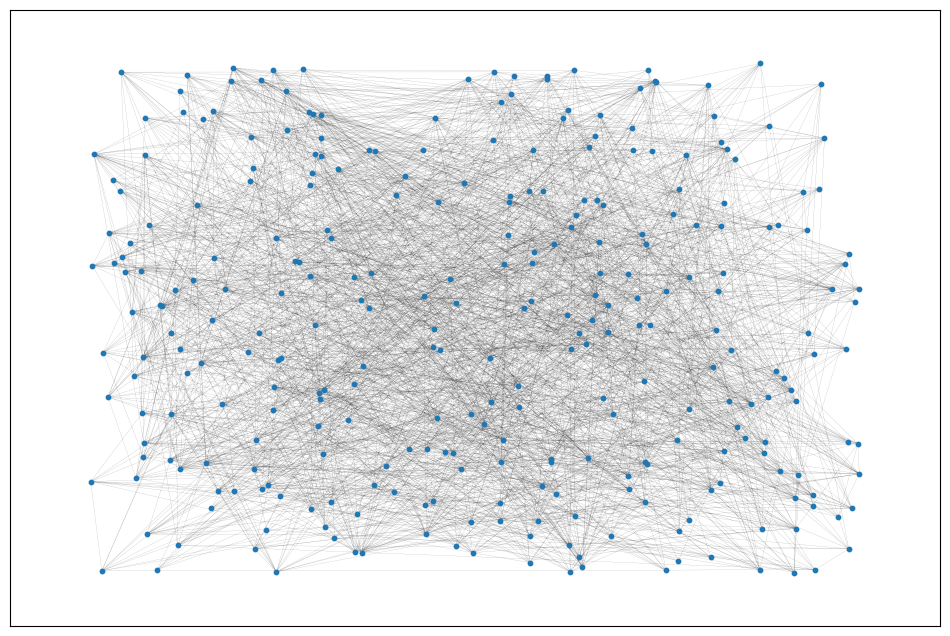

Reproduce this figure in Python. (Note: this script raises an exception after producing the figure.)
# coding:utf-8
"""
create on Feb 24, 2020 By Wenyan YU

Function:

注释forceAtlas2算法(https://bazaar.launchpad.net/~mwshinn/forceatlas2-python/trunk/files/head:/forceatlas2)
并在此基础上形成3D版的网络布局算法
NOTES: Currently, this only works for unweighted, undirected graphs. //仅适用于未加权的无向图
Copyright 2016 Max Shinn <mws41@cam.ac.uk>
Gephi版：https://github.com/gephi/gephi/blob/master/modules/LayoutPlugin/src/main/java/org/gephi/layout/plugin/forceAtlas2/ForceAtlas2.java

新版本：需要调通forceAtlas2算法，并能够在此基础上做相应的改进和推广

"""
from math import sqrt
import numpy
import random
import matplotlib.pyplot as plt
import networkx


# 定义点的数据结构
class Node:
    def __init__(self):
        self.mass = 0  # 点的质量
        self.old_dx = 0  # 点的原x坐标
        self.old_dy = 0  # 点的原y坐标
        self.dx = 0
        self.dy = 0
        self.x = 0
        self.y = 0


# 定义边的数据结构
class Edge:
    def __init__(self):
        self.node1 = -1
        self.node2 = -1
        self.weight = 0


# 计算两点间斥力
def linRepulsion(n1, n2, coefficient=0):
    xDist = n1.x - n2.x
    yDist = n1.y - n2.y
    distance2 = xDist * xDist + yDist * yDist   # 计算两点间距离的平方

    if distance2 > 0:
        factor = coefficient * n1.mass * n2.mass / distance2  # 计算斥力因子
        """
        根据斥力因子计算两点新的位置坐标（x1, y1）、(x2, y2)
        """
        n1.dx += xDist * factor
        n1.dy += yDist * factor
        n2.dx -= xDist * factor
        n2.dy -= yDist * factor


# 计算重力
def linGravity(n, g, coefficient=0):
    xDist = n.x
    yDist = n.y
    distance = sqrt(xDist * xDist + yDist * yDist)  # 计算点离圆心的距离

    if distance > 0:
        factor = coefficient * n.mass * g / distance  # 计算重力因子
        """
        根据重力因子更新点的坐标(x, y)
        """
        n.dx -= xDist * factor
        n.dy -= yDist * factor


# 计算强重力
def strongGravity(n, g, coefficient=0):
    xDist = n.x
    yDist = n.y

    if xDist != 0 and yDist != 0:
        factor = coefficient * n.mass * g  # 计算强重力因子，重力的大小不随点离圆心距离的变大而变小
        """
        根据强重力因子更新点的坐标(x, y)
        """
        n.dx -= xDist * factor
        n.dy -= yDist * factor


# 计算两点间的引力
def linAttraction(n1, n2, e, coefficient=0):
    xDist = n1.x - n2.x
    yDist = n1.y - n2.y
    factor = -coefficient * e  # 计算引力因子(负号，表示向对方方向移动)
    """
    根据引力因子更新两点的坐标(x1, y1)、(x2, y2)
    """
    n1.dx += xDist * factor
    n1.dy += yDist * factor
    n2.dx -= xDist * factor
    n2.dy -= yDist * factor


# 斥力迭代
def apply_repulsion(nodes, coefficient):
    for i in range(0, len(nodes)):
        for j in range(0, i):
            linRepulsion(nodes[i], nodes[j], coefficient)


# 重力迭代
def apply_gravity(nodes, gravity, scalingRatio, useStrongGravity=False):
    if not useStrongGravity:
        for i in range(0, len(nodes)):
            linGravity(nodes[i], gravity / scalingRatio, scalingRatio)
    else:
        for i in range(0, len(nodes)):
            strongGravity(nodes[i], gravity / scalingRatio, scalingRatio)


# 引力迭代
def apply_attraction(nodes, edges, coefficient, edgeWeightInfluence):
    # Optimization, since usually edgeWeightInfluence is 0 or 1, and pow is slow
    if edgeWeightInfluence == 0:
        for edge in edges:
            linAttraction(nodes[edge.node1], nodes[edge.node2], 1, coefficient)
    elif edgeWeightInfluence == 1:
        for edge in edges:
            linAttraction(nodes[edge.node1], nodes[edge.node2], edge.weight, coefficient)
    else:
        for edge in edges:
            linAttraction(nodes[edge.node1], nodes[edge.node2], pow(edge.weight, edgeWeightInfluence), coefficient)


# forceatlas2算法主体部分
def forceatlas2(
                G,  # 一个由2D numpy ndarrary格式化的图
                pos=None,  # 初始化位置的数组
                niter=100,  # 主体程序循环迭代的次数niter

                # Behavior alternatives
                outboundAttractionDistribution=False,  # "Dissuade hubs" # NOT (fully) IMPLEMENTED
                linLogMode=False,  # NOT IMPLEMENTED
                adjustSizes=False,  # "Prevent overlap" # NOT IMPLEMENTED
                edgeWeightInfluence=0,

                # Performance
                jitterTolerance=1.0,  # "Tolerance"
                barnesHutOptimize=False,  # NOT IMPLEMENTED
                barnesHutTheta=1.2,  # NOT IMPLEMENTED

                # Tuning
                scalingRatio=2.0,
                strongGravityMode=False,
                gravity=1.0
            ):
    # 参数检验
    assert isinstance(G, numpy.ndarray), "G is not a numpy ndarray"
    assert G.shape == (G.shape[0], G.shape[0]), "G is not 2D square"
    assert numpy.all(G.T == G), "G is not symmetric.  Currently only undirected graphs are supported"  # 目前支持无向图
    assert isinstance(pos, numpy.ndarray) or (pos is None), "Invalid node positions"
    assert outboundAttractionDistribution == linLogMode == adjustSizes == barnesHutOptimize == False, "You selected a feature that has not been implemented yet..."

    # forceAtlas2布局算法的初始化
    speed = 1 
    speedEfficiency = 1

    # 初始化点的数据结构
    nodes = []
    for i in range(0, G.shape[0]):
        n = Node()
        n.mass = 1 + numpy.sum(G[i])
        n.old_dx = 0
        n.old_dy = 0
        n.dx = 0
        n.dy = 0
        if pos is None:
            n.x = random.random()
            n.y = random.random()
        else:
            n.x = pos[i][0]
            n.y = pos[i][1]
        nodes.append(n)

    # 初始化边的数据结构
    edges = []
    es = numpy.asarray(G.nonzero()).T
    for e in es:  # 循环边
        if e[1] <= e[0]:
            continue  # 避免重复边
        edge = Edge()
        edge.node1 = e[0]  # 第一个点在nodes的index
        edge.node2 = e[1]  # 第二个点在nodes的index
        edge.weight = G[tuple(e)]
        edges.append(edge)

    # 主循环开始
    for _i in range(0, niter):
        for n in nodes:
            n.old_dx = n.dx
            n.old_dy = n.dy
            n.dx = 0
            n.dy = 0
    
        # Barnes Hut优化步骤
        if outboundAttractionDistribution:
            outboundAttCompensation = numpy.mean([n.mass for n in nodes])

        apply_repulsion(nodes, scalingRatio)  # 斥力作用
        apply_gravity(nodes, gravity, scalingRatio, useStrongGravity=strongGravityMode)  # 重力作用
        apply_attraction(nodes, edges, 1.0, edgeWeightInfluence)  # 引力作用

        # 自动调整速度
        totalSwinging = 0.0  # 有多少不规则的运动
        totalEffectiveTraction = 0.0  # 有多少有效的运动
        for n in nodes:
            swinging = sqrt((n.old_dx - n.dx)*(n.old_dx - n.dx) + (n.old_dy - n.dy)*(n.old_dy - n.dy))
            totalSwinging += n.mass * swinging
            totalEffectiveTraction += .5 * n.mass * sqrt((n.old_dx + n.dx)*(n.old_dx + n.dx) + (n.old_dy + n.dy)*(n.old_dy + n.dy))

        # 优化抖动的限度（大网大抖动，小网小抖动，经验值）
        estimatedOptimalJitterTolerance = .05 * sqrt(len(nodes))
        minJT = sqrt(estimatedOptimalJitterTolerance)
        maxJT = 10
        jt = jitterTolerance * max(minJT, min(maxJT, estimatedOptimalJitterTolerance * totalEffectiveTraction / (len(nodes)*len(nodes))))
        
        minSpeedEfficiency = 0.05

        # 防止不稳定的行为
        if totalSwinging/totalEffectiveTraction > 2.0:
            if speedEfficiency > minSpeedEfficiency:
                speedEfficiency *= .5
            jt = max(jt, jitterTolerance)
        
        targetSpeed = jt * speedEfficiency * totalEffectiveTraction / totalSwinging
    
        if totalSwinging > jt * totalEffectiveTraction:
            if speedEfficiency > minSpeedEfficiency:
                speedEfficiency *= .7
        elif speed < 1000:
            speedEfficiency *= 1.3

        # 速度不能提升的太快，否则收敛的很慢
        maxRise = .5
        speed = speed + min(targetSpeed - speed, maxRise * speed)

        # 更新位置
        for n in nodes:
            swinging = n.mass * sqrt((n.old_dx - n.dx)*(n.old_dx - n.dx) + (n.old_dy - n.dy)*(n.old_dy - n.dy))
            factor = speed / (1.0 + sqrt(speed * swinging))
            n.x = n.x + (n.dx * factor)
            n.y = n.y + (n.dy * factor)
    return [(n.x, n.y) for n in nodes]


def forceatlas2_networkx_layout(G, pos=None, **kwargs):
    assert isinstance(G, networkx.classes.graph.Graph), "Not a networkx graph"
    assert isinstance(pos, dict) or (pos is None), "pos must be specified as a dictionary, as in networkx"
    M = numpy.asarray(networkx.to_numpy_matrix(G))
    if pos is None:
        l = forceatlas2(M, pos=None, **kwargs)
    else:
        poslist = numpy.asarray([pos[i] for i in G.nodes()])
        l = forceatlas2(M, pos=poslist, **kwargs)
    return dict(zip(G.nodes(), l))


if __name__ == "__main__":
    plt.figure(figsize=(12, 8))
    # G = networkx.karate_club_graph()
    G = networkx.random_geometric_graph(300, 0.125)
    print("G Nodes:", G.nodes)
    print("G Nodes Count:", G.number_of_nodes())
    print("G Edges Count:", G.number_of_edges())
    pos = {i: (random.random(), random.random()) for i in G.nodes()}  # 生成一个具有位置信息的字典
    # print(pos)
    networkx.draw_networkx(G, pos, node_size=10, width=0.05, with_labels=False)  # 绘制随机生成的聚类原图
    plt.savefig("../000LocalData/networkx_graph/0_forceatlas2.png", dpi=600)
    plt.close()

    plt.figure(figsize=(12, 8))
    l = forceatlas2_networkx_layout(G, pos, niter=300)  # 采用自己编写的布局算法
    networkx.draw_networkx(G, l, node_size=10, width=0.05, with_labels=False)
    plt.savefig("../000LocalData/networkx_graph/1_forceatlas2.png", dpi=600)
    plt.close()

    plt.figure(figsize=(12, 8))
    networkx.draw_networkx(G, pos=networkx.spring_layout(G), node_size=10, width=0.05, with_labels=False)  # 绘制随机生成的聚类原图-采用networkx自带布局算法（spring）
    plt.savefig("../000LocalData/networkx_graph/2_forceatlas2.png", dpi=600)
    plt.close()
